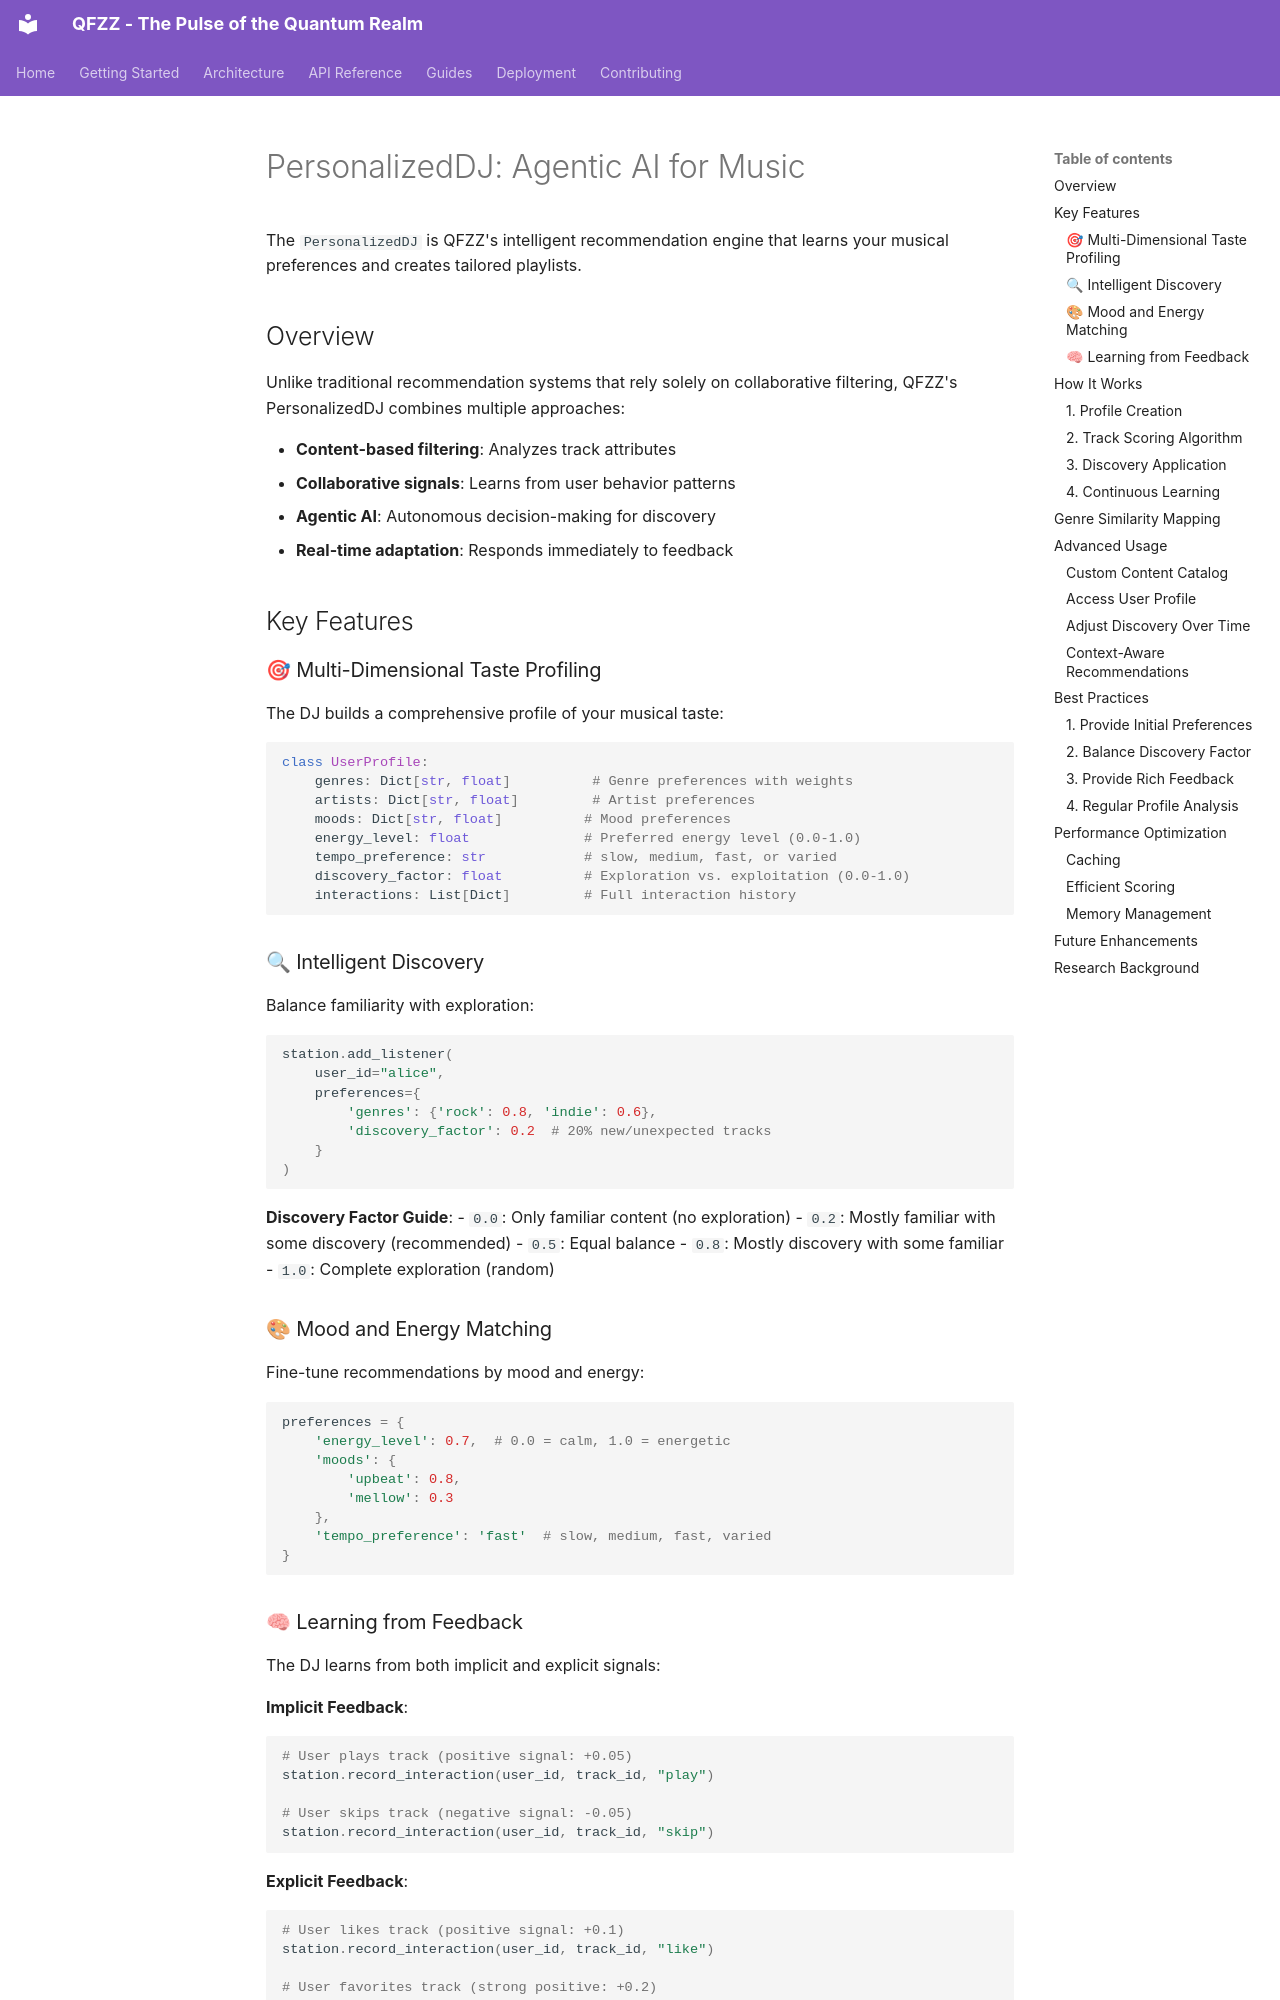

repository: fuzzywigg/QFZZ · page: features/personalized-dj/index.html · generator: mkdocs

# PersonalizedDJ: Agentic AI for Music

The `PersonalizedDJ` is QFZZ's intelligent recommendation engine that learns your musical preferences and creates tailored playlists.

## Overview

Unlike traditional recommendation systems that rely solely on collaborative filtering, QFZZ's PersonalizedDJ combines multiple approaches:

- **Content-based filtering**: Analyzes track attributes
- **Collaborative signals**: Learns from user behavior patterns
- **Agentic AI**: Autonomous decision-making for discovery
- **Real-time adaptation**: Responds immediately to feedback

## Key Features

### 🎯 Multi-Dimensional Taste Profiling

The DJ builds a comprehensive profile of your musical taste:

```python
class UserProfile:
    genres: Dict[str, float]          # Genre preferences with weights
    artists: Dict[str, float]         # Artist preferences
    moods: Dict[str, float]          # Mood preferences
    energy_level: float              # Preferred energy level (0.0-1.0)
    tempo_preference: str            # slow, medium, fast, or varied
    discovery_factor: float          # Exploration vs. exploitation (0.0-1.0)
    interactions: List[Dict]         # Full interaction history
```

### 🔍 Intelligent Discovery

Balance familiarity with exploration:

```python
station.add_listener(
    user_id="alice",
    preferences={
        'genres': {'rock': 0.8, 'indie': 0.6},
        'discovery_factor': 0.2  # 20% new/unexpected tracks
    }
)
```

**Discovery Factor Guide**:
- `0.0`: Only familiar content (no exploration)
- `0.2`: Mostly familiar with some discovery (recommended)
- `0.5`: Equal balance
- `0.8`: Mostly discovery with some familiar
- `1.0`: Complete exploration (random)

### 🎨 Mood and Energy Matching

Fine-tune recommendations by mood and energy:

```python
preferences = {
    'energy_level': 0.7,  # 0.0 = calm, 1.0 = energetic
    'moods': {
        'upbeat': 0.8,
        'mellow': 0.3
    },
    'tempo_preference': 'fast'  # slow, medium, fast, varied
}
```
